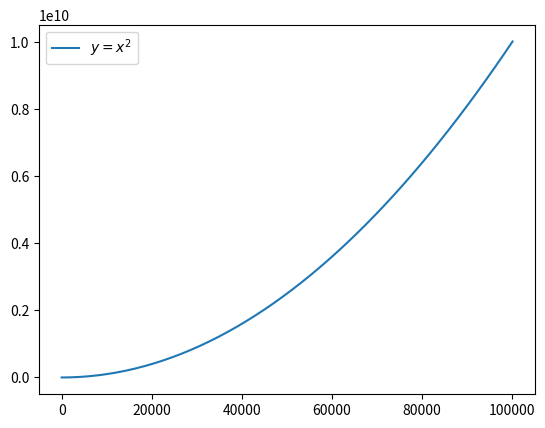

The script that saved this image:
import numpy as np
import matplotlib.pyplot as plt

print("Hello Container !!! ")

x = np.linspace(0,100100)
y = x**2

plt.plot(x,y,label="$y=x^2$")
plt.legend()
plt.savefig("test.png")

print("Bye bYE")
